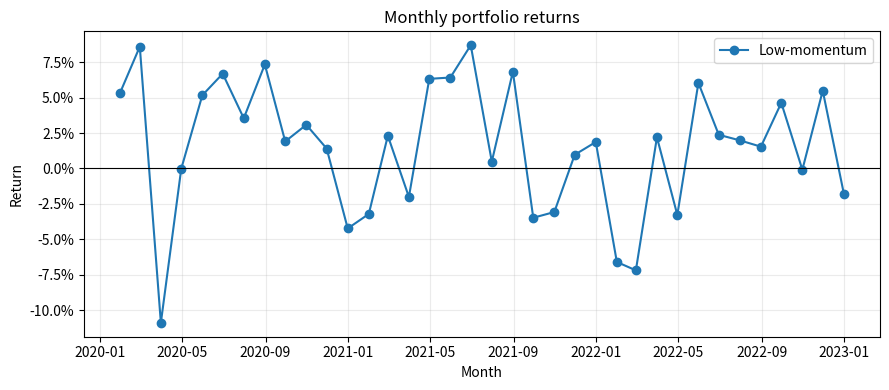
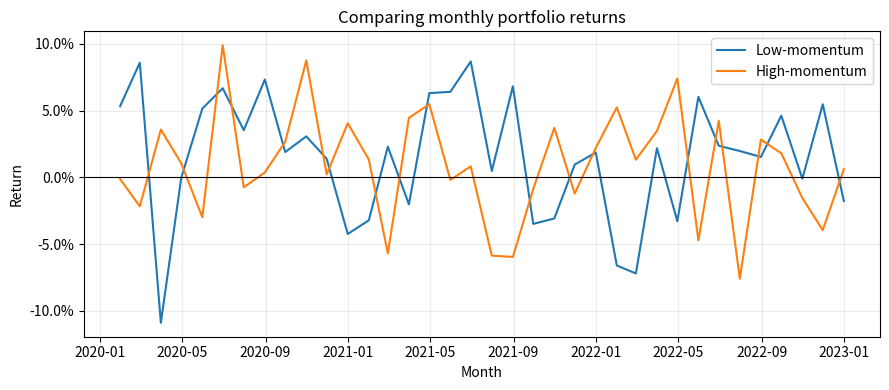
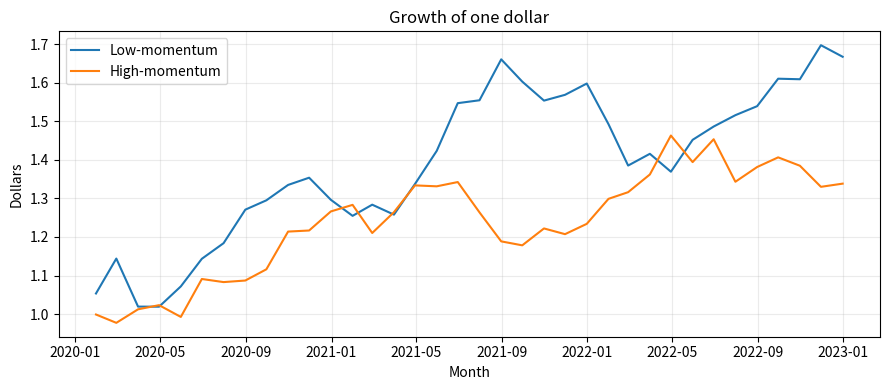
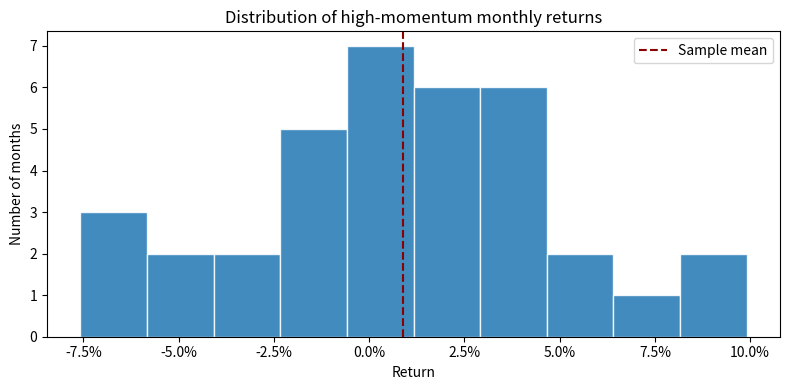
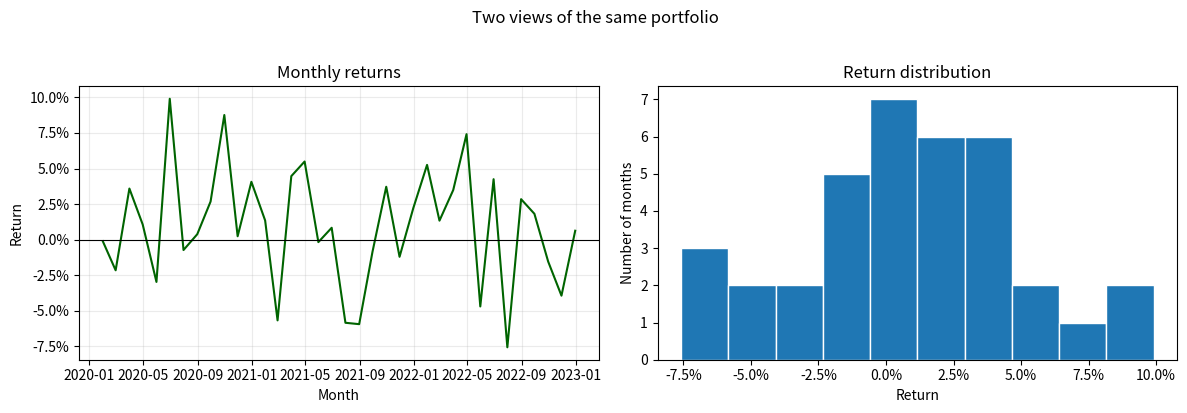

The script that saved these images, in order:
import numpy as np
import pandas as pd
import matplotlib.pyplot as plt
from matplotlib.ticker import PercentFormatter

# Create reproducible, made-up monthly returns.
rng = np.random.default_rng(6)
dates = pd.date_range('2020-01-31', periods=36, freq='ME')
portfolio_returns = pd.DataFrame(
    {
        'Low-momentum': rng.normal(0.006, 0.045, len(dates)),
        'High-momentum': rng.normal(0.009, 0.045, len(dates)),
    },
    index=dates
)

portfolio_returns.head()

# Create a figure and one plotting area, with a wide layout for a time series.
fig, ax = plt.subplots(figsize=(9, 4))

# Plot the dates on the horizontal axis and the portfolio returns on the vertical axis.
ax.plot(
    portfolio_returns.index,
    portfolio_returns['Low-momentum'],
    label='Low-momentum',
    marker='o',
    linewidth=1.5,
)
# Add descriptive labels so the chart explains what is being shown.
ax.set_title('Monthly portfolio returns')
ax.set_xlabel('Month')
ax.set_ylabel('Return')
# Display decimal returns as percentages; 1.0 represents 100%.
ax.yaxis.set_major_formatter(PercentFormatter(1.0))
# Add a horizontal reference line at zero return.
ax.axhline(0, color='black', linewidth=0.8)
# Add a light grid and a legend to make the plot easier to read.
ax.grid(alpha=0.25)
ax.legend()
# Adjust spacing, then display the completed figure.
fig.tight_layout()
plt.show()

# Create a figure and one plotting area for the comparison.
fig, ax = plt.subplots(figsize=(9, 4))

# Plot the low-momentum portfolio as the first line.
ax.plot(
    portfolio_returns.index,
    portfolio_returns['Low-momentum'],
    label='Low-momentum',
)

# Plot the high-momentum portfolio as the second line.
ax.plot(
    portfolio_returns.index,
    portfolio_returns['High-momentum'],
    label='High-momentum',
)

# Add descriptive labels to identify the data and units.
ax.set_title('Comparing monthly portfolio returns')
ax.set_xlabel('Month')
ax.set_ylabel('Return')
# Display decimal returns as percentages; 1.0 represents 100%.
ax.yaxis.set_major_formatter(PercentFormatter(1.0))
# Add a zero-return reference line, grid, and legend.
ax.axhline(0, color='black', linewidth=0.8)
ax.grid(alpha=0.25)
ax.legend()
# Adjust spacing, then display the completed figure.
fig.tight_layout()
plt.show()

# Reinvest each month's return to calculate the value of one dollar over time.
cumulative_wealth = (1 + portfolio_returns).cumprod()

# Create a figure and one plotting area for the wealth comparison.
fig, ax = plt.subplots(figsize=(9, 4))

# Plot the low-momentum portfolio's cumulative wealth.
ax.plot(
    cumulative_wealth.index,
    cumulative_wealth['Low-momentum'],
    label='Low-momentum',
)

# Plot the high-momentum portfolio's cumulative wealth.
ax.plot(
    cumulative_wealth.index,
    cumulative_wealth['High-momentum'],
    label='High-momentum',
)

# Add descriptive labels to identify the data and units.
ax.set_title('Growth of one dollar')
ax.set_xlabel('Month')
ax.set_ylabel('Dollars')
# Add a light grid and a legend to make the lines easier to compare.
ax.grid(alpha=0.25)
ax.legend()
# Adjust spacing, then display the completed figure.
fig.tight_layout()
plt.show()

fig, ax = plt.subplots(figsize=(8, 4))

ax.hist(
    portfolio_returns['High-momentum'],
    bins=10,
    edgecolor='white',
    alpha=0.85,
)
ax.axvline(
    portfolio_returns['High-momentum'].mean(),
    color='darkred',
    linestyle='--',
    label='Sample mean',
)
ax.set_title('Distribution of high-momentum monthly returns')
ax.set_xlabel('Return')
ax.set_ylabel('Number of months')
ax.xaxis.set_major_formatter(PercentFormatter(1.0))
ax.legend()
fig.tight_layout()
plt.show()

fig, axes = plt.subplots(1, 2, figsize=(12, 4))

axes[0].plot(
    portfolio_returns.index,
    portfolio_returns['High-momentum'],
    color='darkgreen',
)
axes[0].set_title('Monthly returns')
axes[0].set_xlabel('Month')
axes[0].set_ylabel('Return')
axes[0].yaxis.set_major_formatter(PercentFormatter(1.0))
axes[0].axhline(0, color='black', linewidth=0.8)
axes[0].grid(alpha=0.25)

axes[1].hist(portfolio_returns['High-momentum'], bins=10, edgecolor='white')
axes[1].set_title('Return distribution')
axes[1].set_xlabel('Return')
axes[1].set_ylabel('Number of months')
axes[1].xaxis.set_major_formatter(PercentFormatter(1.0))

fig.suptitle('Two views of the same portfolio', y=1.02)
fig.tight_layout()
plt.show()
